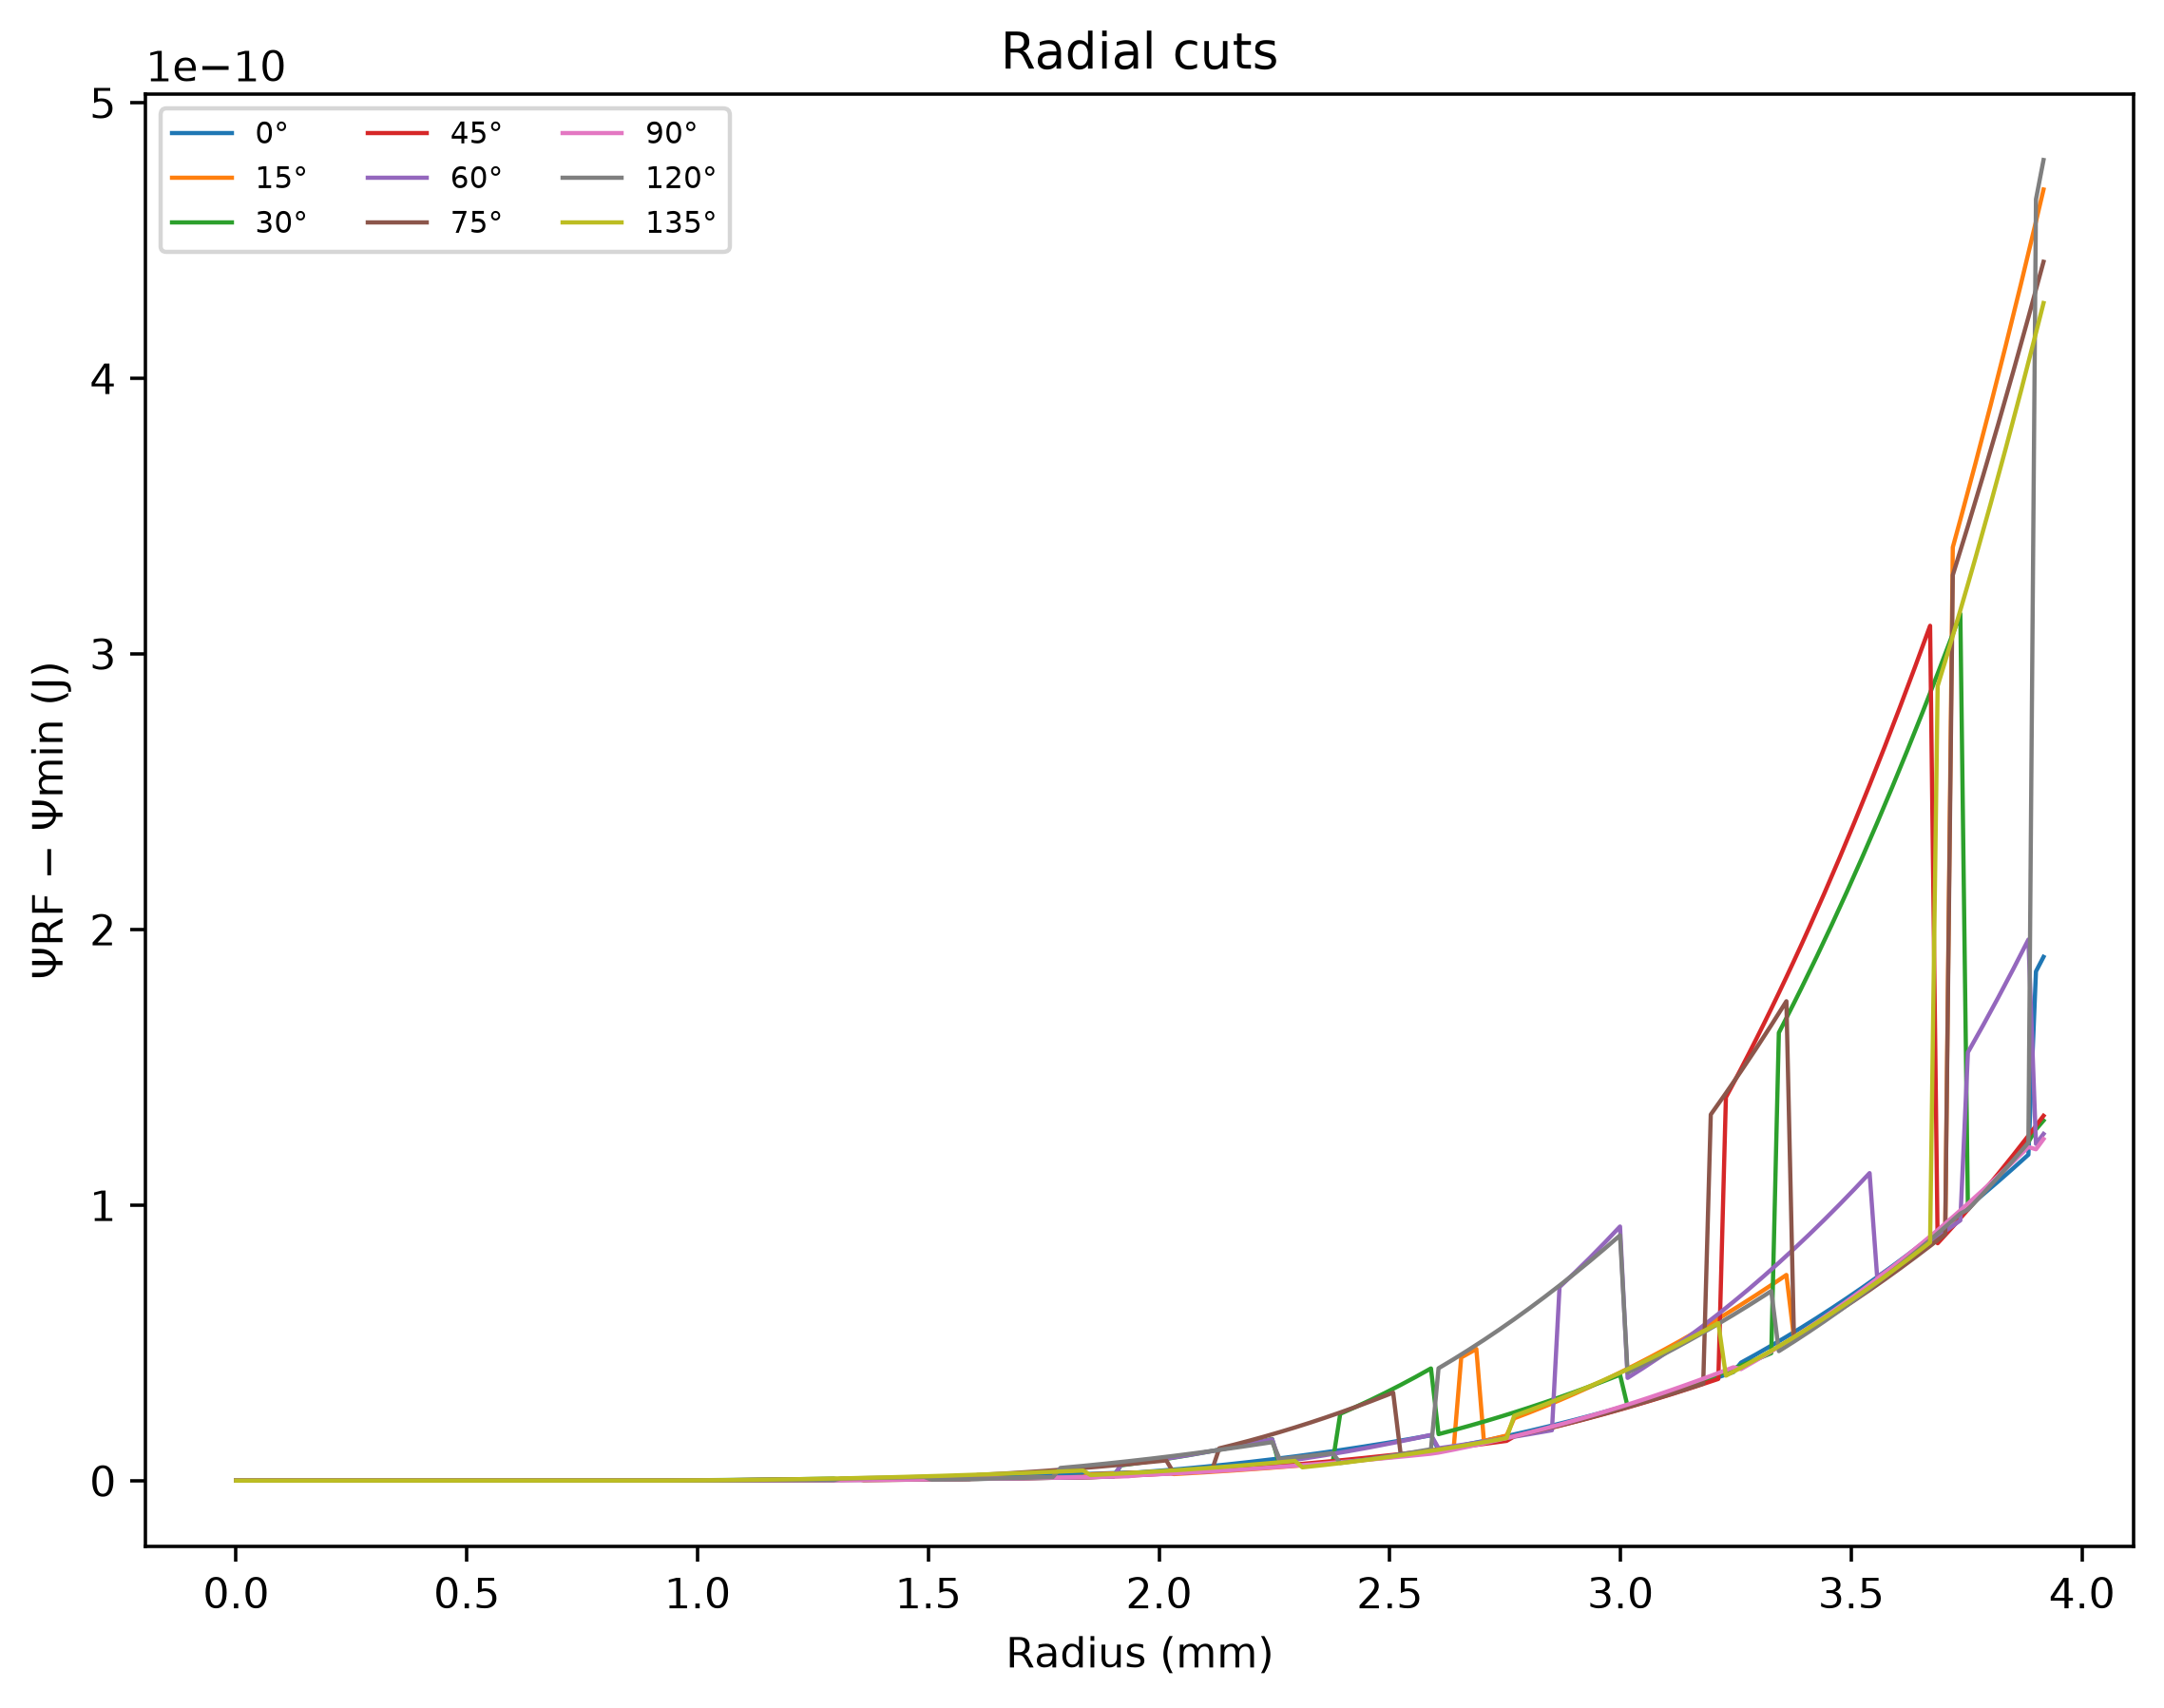

Source data for this figure (header and first rows):
angle_deg, radius_m, effective_potential_J
0.0, 0.0, 9.82159204100001e-39
0.0, 1.6388284518828453e-05, 4.856095025675752e-19
0.0, 3.2776569037656905e-05, 1.9424380104617436e-18
0.0, 4.916485355648536e-05, 4.370485523237107e-18
0.0, 6.555313807531381e-05, 7.769752042098056e-18
0.0, 8.194142259414226e-05, 1.2140237565641864e-17
0.0, 9.832970711297072e-05, 1.7481942094850325e-17
0.0, 0.0001147, 2.379486562999516e-17
0.0, 0.0001311, 3.1079008167838565e-17
0.0, 0.0001475, 3.933436971198681e-17
0.0, 0.0001639, 4.856095026279642e-17
0.0, 0.0001803, 5.87587498192044e-17
0.0, 0.0001967, 6.992776837949082e-17
0.0, 0.000213, 8.206800594614925e-17
0.0, 0.0002294, 9.517946251618402e-17
0.0, 0.0002458, 1.0926213809247103e-16
0.0, 0.0002622, 1.2431603267254815e-16
0.0, 0.0002786, 1.4034114626076817e-16
0.0, 0.000295, 1.573374788539169e-16
0.0, 0.0003114, 1.7530503044882573e-16
0.0, 0.0003278, 1.942438010550786e-16
0.0, 0.0003442, 2.141537906614951e-16
0.0, 0.0003605, 2.350349992755949e-16
0.0, 0.0003769, 2.5688742689356573e-16
0.0, 0.0003933, 2.797110735167469e-16
0.0, 0.0004097, 3.0350593914722486e-16
0.0, 0.0004261, 3.282720237827876e-16
0.0, 0.0004425, 3.5400932741965967e-16
0.0, 0.0004589, 3.8071785006619854e-16
0.0, 0.0004753, 4.083975917171819e-16
0.0, 0.0004916, 4.37048552373738e-16
0.0, 0.000508, 4.666707320348303e-16
0.0, 0.0005244, 4.972641306981235e-16
0.0, 0.0005408, 5.288287483702394e-16
0.0, 0.0005572, 5.61364585045056e-16
0.0, 0.0005736, 5.948716407325765e-16
0.0, 0.00059, 6.293499154190429e-16
0.0, 0.0006064, 6.647994091126795e-16
0.0, 0.0006228, 7.012201218071963e-16
0.0, 0.0006391, 7.386120535111607e-16
0.0, 0.0006555, 3.835055938784992e-15
0.0, 0.0006719, 4.6523253677473024e-15
0.0, 0.0006883, 5.5847420055912155e-15
0.0, 0.0007047, 6.632305852325896e-15
0.0, 0.0007211, 7.795016907947215e-15
0.0, 0.0007375, 9.072875172430802e-15
0.0, 0.0007539, 1.0465880645799016e-14
0.0, 0.0007702, 1.1974033328043378e-14
0.0, 0.0007866, 1.359733321916637e-14
0.0, 0.000803, 1.5335780319167294e-14
0.0, 0.0008194, 1.7189374628050218e-14
0.0, 0.0008358, 1.915811614580926e-14
0.0, 0.0008522, 2.1242004872476673e-14
0.0, 0.0008686, 2.3441040808006046e-14
0.0, 0.000885, 2.575522395237726e-14
0.0, 0.0009014, 2.8184554305672705e-14
0.0, 0.0009177, 3.0729031867800004e-14
0.0, 0.0009341, 3.338865663882262e-14
0.0, 0.0009505, 3.616342861877399e-14
0.0, 0.0009669, 3.9053347807568563e-14
... 2,100 more rows
